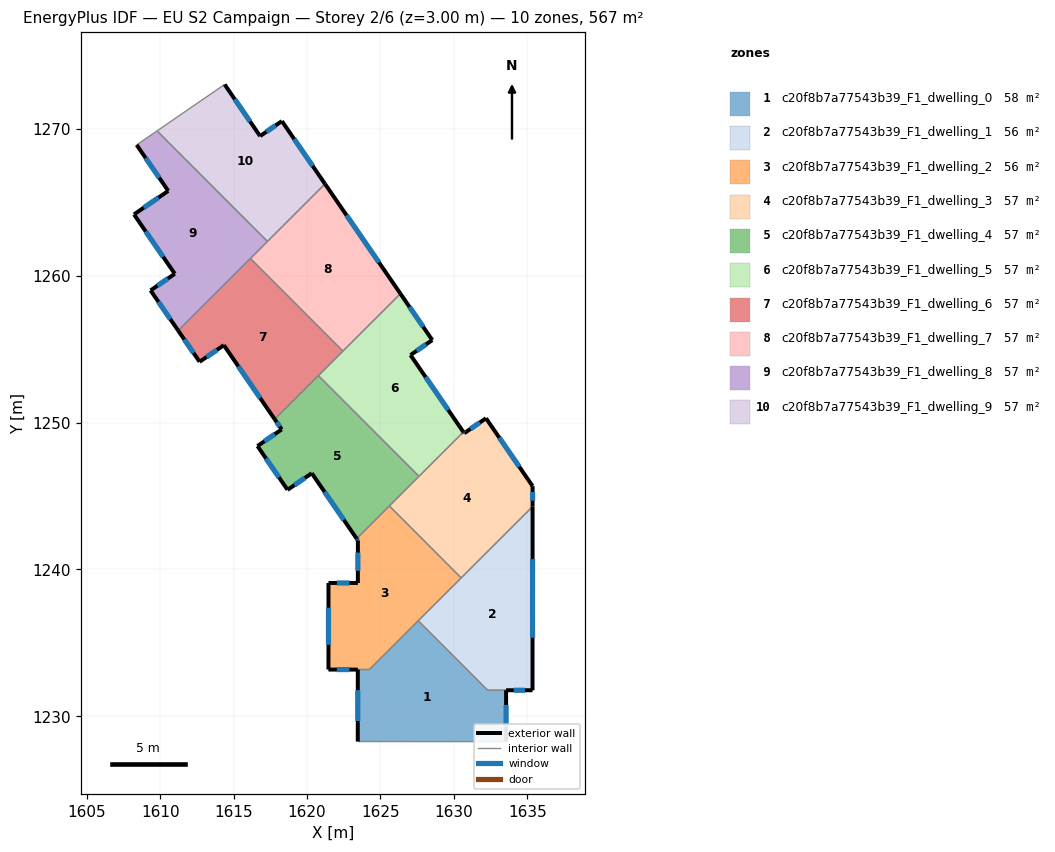
=== STOREY PLAN SPEC (per zone: floor XY polygon, exterior-wall plan segments, windows/doors) ===
zone 1: c20f8b7a77543b39_F1_dwelling_0  (57.8 m²)
  floor: (1633.55, 1231.78) (1633.55, 1228.28) (1623.46, 1228.28) (1623.46, 1233.18) (1621.46, 1233.19) (1624.25, 1233.19) (1627.57, 1236.51) (1632.30, 1231.78)
  exterior wall: (1623.46, 1233.18) – (1623.46, 1228.28)  [4.9 m]
    window: (1623.46, 1231.78) – (1623.46, 1229.68)  [2.7 m²]
  exterior wall: (1621.46, 1233.18) – (1623.46, 1233.18)  [2.0 m]
    window: (1622.03, 1233.18) – (1622.89, 1233.18)  [1.1 m²]
  exterior wall: (1633.55, 1228.28) – (1633.55, 1231.78)  [3.5 m]
    window: (1633.55, 1229.28) – (1633.55, 1230.78)  [1.9 m²]
  interior walls: 5
zone 2: c20f8b7a77543b39_F1_dwelling_1  (55.9 m²)
  floor: (1635.36, 1244.29) (1635.35, 1231.78) (1632.30, 1231.78) (1627.57, 1236.51)
  exterior wall: (1635.35, 1231.78) – (1635.36, 1244.29)  [12.5 m]
    window: (1635.36, 1235.35) – (1635.36, 1240.71)  [6.9 m²]
  exterior wall: (1633.56, 1231.78) – (1635.35, 1231.78)  [1.8 m]
    window: (1634.07, 1231.78) – (1634.84, 1231.78)  [1.0 m²]
  interior walls: 4
zone 3: c20f8b7a77543b39_F1_dwelling_2  (56.4 m²)
  floor: (1625.60, 1244.33) (1630.49, 1239.43) (1624.24, 1233.19) (1621.46, 1233.19) (1621.46, 1239.08) (1623.46, 1239.08) (1623.46, 1241.98) (1623.38, 1242.10)
  exterior wall: (1623.46, 1239.08) – (1621.46, 1239.08)  [2.0 m]
    window: (1622.89, 1239.08) – (1622.03, 1239.08)  [1.1 m²]
  exterior wall: (1623.46, 1241.98) – (1623.46, 1239.08)  [2.9 m]
    window: (1623.46, 1241.15) – (1623.46, 1239.91)  [1.6 m²]
  exterior wall: (1623.38, 1242.10) – (1623.46, 1241.98)  [0.1 m]
    window: (1623.40, 1242.07) – (1623.44, 1242.02)  [0.1 m²]
  exterior wall: (1621.46, 1239.08) – (1621.46, 1233.19)  [5.9 m]
    window: (1621.46, 1237.40) – (1621.46, 1234.87)  [3.2 m²]
  interior walls: 5
zone 4: c20f8b7a77543b39_F1_dwelling_3  (56.7 m²)
  floor: (1632.19, 1250.30) (1635.36, 1245.68) (1635.36, 1244.29) (1630.49, 1239.43) (1625.60, 1244.33) (1630.65, 1249.36) (1630.70, 1249.28)
  exterior wall: (1635.36, 1244.29) – (1635.36, 1245.68)  [1.4 m]
    window: (1635.36, 1244.68) – (1635.36, 1245.28)  [0.8 m²]
  exterior wall: (1630.70, 1249.28) – (1630.65, 1249.36)  [0.1 m]
    window: (1630.69, 1249.30) – (1630.66, 1249.34)  [0.1 m²]
  exterior wall: (1632.19, 1250.30) – (1630.70, 1249.28)  [1.8 m]
    window: (1631.76, 1250.01) – (1631.13, 1249.57)  [1.0 m²]
  exterior wall: (1635.36, 1245.68) – (1632.19, 1250.30)  [5.6 m]
    window: (1634.45, 1247.00) – (1633.09, 1248.98)  [3.1 m²]
  interior walls: 4
zone 5: c20f8b7a77543b39_F1_dwelling_4  (56.7 m²)
  floor: (1620.77, 1253.20) (1627.62, 1246.34) (1623.38, 1242.10) (1620.32, 1246.56) (1618.67, 1245.42) (1616.62, 1248.41) (1618.27, 1249.54) (1617.80, 1250.23)
  exterior wall: (1618.67, 1245.42) – (1620.32, 1246.56)  [2.0 m]
    window: (1619.14, 1245.75) – (1619.85, 1246.23)  [1.1 m²]
  exterior wall: (1616.62, 1248.41) – (1618.67, 1245.42)  [3.6 m]
    window: (1617.21, 1247.55) – (1618.09, 1246.28)  [2.0 m²]
  exterior wall: (1618.27, 1249.54) – (1616.62, 1248.41)  [2.0 m]
    window: (1617.80, 1249.22) – (1617.10, 1248.73)  [1.1 m²]
  exterior wall: (1617.80, 1250.23) – (1618.27, 1249.54)  [0.8 m]
    window: (1617.93, 1250.03) – (1618.14, 1249.74)  [0.5 m²]
  exterior wall: (1620.32, 1246.56) – (1623.38, 1242.10)  [5.4 m]
    window: (1621.20, 1245.28) – (1622.51, 1243.38)  [3.0 m²]
  interior walls: 4
zone 6: c20f8b7a77543b39_F1_dwelling_5  (56.7 m²)
  floor: (1628.53, 1255.62) (1627.05, 1254.60) (1630.65, 1249.36) (1627.62, 1246.34) (1620.77, 1253.20) (1626.36, 1258.78)
  exterior wall: (1628.53, 1255.62) – (1626.36, 1258.78)  [3.8 m]
    window: (1627.91, 1256.53) – (1626.98, 1257.88)  [2.1 m²]
  exterior wall: (1627.05, 1254.60) – (1628.53, 1255.62)  [1.8 m]
    window: (1627.47, 1254.89) – (1628.11, 1255.33)  [1.0 m²]
  exterior wall: (1630.65, 1249.36) – (1627.05, 1254.60)  [6.4 m]
    window: (1629.62, 1250.86) – (1628.07, 1253.11)  [3.5 m²]
  interior walls: 4
zone 7: c20f8b7a77543b39_F1_dwelling_6  (56.7 m²)
  floor: (1616.14, 1261.18) (1622.44, 1254.87) (1617.80, 1250.23) (1614.33, 1255.28) (1612.68, 1254.14) (1611.22, 1256.27)
  exterior wall: (1612.68, 1254.14) – (1614.33, 1255.28)  [2.0 m]
    window: (1613.16, 1254.47) – (1613.86, 1254.95)  [1.1 m²]
  exterior wall: (1611.22, 1256.27) – (1612.68, 1254.14)  [2.6 m]
    window: (1611.64, 1255.66) – (1612.27, 1254.75)  [1.4 m²]
  exterior wall: (1614.33, 1255.28) – (1617.80, 1250.23)  [6.1 m]
    window: (1615.32, 1253.83) – (1616.81, 1251.67)  [3.4 m²]
  interior walls: 4
zone 8: c20f8b7a77543b39_F1_dwelling_7  (56.7 m²)
  floor: (1621.22, 1266.26) (1626.36, 1258.78) (1622.44, 1254.87) (1616.14, 1261.18)
  exterior wall: (1626.36, 1258.78) – (1621.22, 1266.26)  [9.1 m]
    window: (1624.89, 1260.92) – (1622.69, 1264.12)  [5.0 m²]
  interior walls: 4
zone 9: c20f8b7a77543b39_F1_dwelling_8  (56.7 m²)
  floor: (1609.79, 1269.87) (1617.30, 1262.34) (1611.22, 1256.27) (1609.35, 1259.00) (1610.99, 1260.14) (1608.22, 1264.18) (1610.55, 1265.78) (1608.40, 1268.91)
  exterior wall: (1610.99, 1260.14) – (1609.35, 1259.00)  [2.0 m]
    window: (1610.52, 1259.81) – (1609.82, 1259.33)  [1.1 m²]
  exterior wall: (1608.22, 1264.18) – (1610.99, 1260.14)  [4.9 m]
    window: (1609.01, 1263.02) – (1610.20, 1261.29)  [2.7 m²]
  exterior wall: (1610.55, 1265.78) – (1608.22, 1264.18)  [2.8 m]
    window: (1609.88, 1265.32) – (1608.88, 1264.64)  [1.6 m²]
  exterior wall: (1608.40, 1268.91) – (1610.55, 1265.78)  [3.8 m]
    window: (1609.01, 1268.02) – (1609.93, 1266.68)  [2.1 m²]
  exterior wall: (1609.35, 1259.00) – (1611.22, 1256.27)  [3.3 m]
    window: (1609.88, 1258.22) – (1610.69, 1257.05)  [1.8 m²]
  interior walls: 4
zone 10: c20f8b7a77543b39_F1_dwelling_9  (56.7 m²)
  floor: (1618.29, 1270.53) (1621.22, 1266.26) (1617.30, 1262.34) (1609.79, 1269.87) (1614.39, 1273.03) (1616.80, 1269.51)
  exterior wall: (1616.80, 1269.51) – (1614.39, 1273.03)  [4.3 m]
    window: (1616.11, 1270.52) – (1615.08, 1272.02)  [2.3 m²]
  exterior wall: (1618.29, 1270.53) – (1616.80, 1269.51)  [1.8 m]
    window: (1617.86, 1270.24) – (1617.23, 1269.81)  [1.0 m²]
  exterior wall: (1621.22, 1266.26) – (1618.29, 1270.53)  [5.2 m]
    window: (1620.38, 1267.48) – (1619.13, 1269.31)  [2.9 m²]
  interior walls: 3

=== DERIVED (storey summary) ===
Building: EU S2 Campaign
Storey: 2 of 6  (floor level z = 3.00 m)
Storey gross floor area: 567.0 m²
Zones on this storey: 10
  - c20f8b7a77543b39_F1_dwelling_0: floor 57.8 m²; exterior wall 10.4 m (31.2 m²); 3 window(s) 5.7 m²; WWR 18.4%
  - c20f8b7a77543b39_F1_dwelling_1: floor 55.9 m²; exterior wall 14.3 m (42.9 m²); 2 window(s) 7.9 m²; WWR 18.4%
  - c20f8b7a77543b39_F1_dwelling_2: floor 56.4 m²; exterior wall 10.9 m (32.8 m²); 4 window(s) 6.0 m²; WWR 18.4%
  - c20f8b7a77543b39_F1_dwelling_3: floor 56.7 m²; exterior wall 8.9 m (26.7 m²); 4 window(s) 4.9 m²; WWR 18.4%
  - c20f8b7a77543b39_F1_dwelling_4: floor 56.7 m²; exterior wall 13.9 m (41.6 m²); 5 window(s) 7.6 m²; WWR 18.4%
  - c20f8b7a77543b39_F1_dwelling_5: floor 56.7 m²; exterior wall 12.0 m (36.0 m²); 3 window(s) 6.6 m²; WWR 18.4%
  - c20f8b7a77543b39_F1_dwelling_6: floor 56.7 m²; exterior wall 10.7 m (32.1 m²); 3 window(s) 5.9 m²; WWR 18.4%
  - c20f8b7a77543b39_F1_dwelling_7: floor 56.7 m²; exterior wall 9.1 m (27.2 m²); 1 window(s) 5.0 m²; WWR 18.4%
  - c20f8b7a77543b39_F1_dwelling_8: floor 56.7 m²; exterior wall 16.9 m (50.6 m²); 5 window(s) 9.3 m²; WWR 18.4%
  - c20f8b7a77543b39_F1_dwelling_9: floor 56.7 m²; exterior wall 11.3 m (33.8 m²); 3 window(s) 6.2 m²; WWR 18.4%
Zone adjacency (shared interzone walls):
  - c20f8b7a77543b39_F1_dwelling_0 ↔ c20f8b7a77543b39_F1_dwelling_1
  - c20f8b7a77543b39_F1_dwelling_0 ↔ c20f8b7a77543b39_F1_dwelling_2
  - c20f8b7a77543b39_F1_dwelling_1 ↔ c20f8b7a77543b39_F1_dwelling_2
  - c20f8b7a77543b39_F1_dwelling_1 ↔ c20f8b7a77543b39_F1_dwelling_3
  - c20f8b7a77543b39_F1_dwelling_2 ↔ c20f8b7a77543b39_F1_dwelling_3
  - c20f8b7a77543b39_F1_dwelling_2 ↔ c20f8b7a77543b39_F1_dwelling_4
  - c20f8b7a77543b39_F1_dwelling_3 ↔ c20f8b7a77543b39_F1_dwelling_4
  - c20f8b7a77543b39_F1_dwelling_3 ↔ c20f8b7a77543b39_F1_dwelling_5
  - c20f8b7a77543b39_F1_dwelling_4 ↔ c20f8b7a77543b39_F1_dwelling_5
  - c20f8b7a77543b39_F1_dwelling_4 ↔ c20f8b7a77543b39_F1_dwelling_6
  - c20f8b7a77543b39_F1_dwelling_5 ↔ c20f8b7a77543b39_F1_dwelling_6
  - c20f8b7a77543b39_F1_dwelling_5 ↔ c20f8b7a77543b39_F1_dwelling_7
  - c20f8b7a77543b39_F1_dwelling_6 ↔ c20f8b7a77543b39_F1_dwelling_7
  - c20f8b7a77543b39_F1_dwelling_6 ↔ c20f8b7a77543b39_F1_dwelling_8
  - c20f8b7a77543b39_F1_dwelling_7 ↔ c20f8b7a77543b39_F1_dwelling_8
  - c20f8b7a77543b39_F1_dwelling_7 ↔ c20f8b7a77543b39_F1_dwelling_9
  - c20f8b7a77543b39_F1_dwelling_8 ↔ c20f8b7a77543b39_F1_dwelling_9